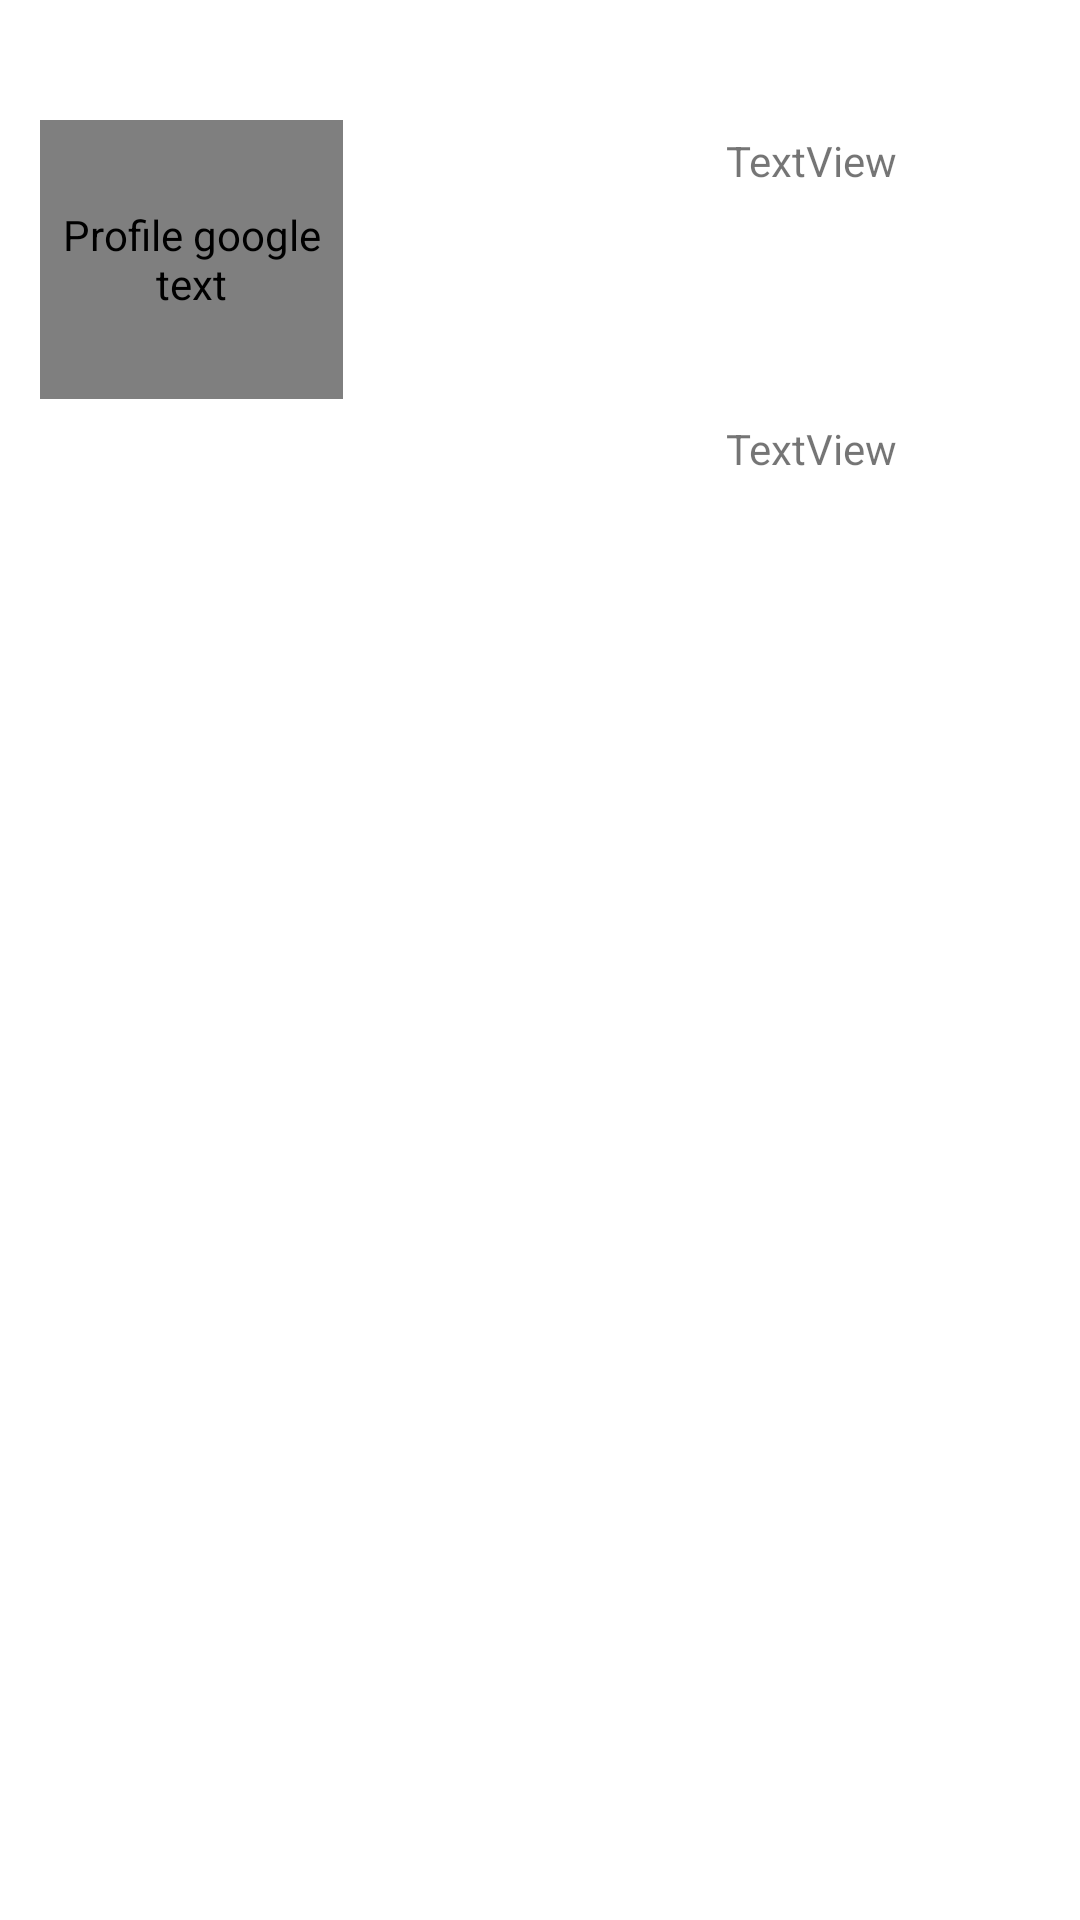

Write the Android layout XML for this screen, with the resource values it uses.
<!-- AndroidManifest.xml: application theme Theme.CosmoNotes -->
<!-- res/layout/activity_home.xml -->
<?xml version="1.0" encoding="utf-8"?>
<androidx.constraintlayout.widget.ConstraintLayout xmlns:android="http://schemas.android.com/apk/res/android"
    xmlns:app="http://schemas.android.com/apk/res-auto"
    xmlns:tools="http://schemas.android.com/tools"
    android:layout_width="match_parent"
    android:layout_height="match_parent"
    tools:context=".homeActivity">

    <de.hdodenhof.circleimageview.CircleImageView
        android:id="@+id/ProfileUserImgView"
        android:layout_width="101dp"
        android:layout_height="93dp"
        android:layout_marginTop="40dp"
        android:contentDescription="@string/profilePictureText"
        app:layout_constraintEnd_toEndOf="parent"
        app:layout_constraintHorizontal_bias="0.051"
        app:layout_constraintStart_toStartOf="parent"
        app:layout_constraintTop_toTopOf="parent"
        tools:srcCompat="@tools:sample/avatars"/>

    <ImageView
        android:id="@+id/IconImageWeather"
        android:layout_width="54dp"
        android:layout_height="54dp"
        android:layout_marginTop="8dp"
        android:contentDescription="@string/app_name"
        app:layout_constraintEnd_toEndOf="parent"
        app:layout_constraintHorizontal_bias="0.672"
        app:layout_constraintStart_toEndOf="@+id/ProfileUserImgView"
        app:layout_constraintTop_toBottomOf="@+id/textviewWeather"
        tools:srcCompat="@tools:sample/avatars" />

    <TextView
        android:id="@+id/textviewWeather"
        android:layout_width="wrap_content"
        android:layout_height="wrap_content"
        android:layout_marginTop="44dp"
        android:text="TextView"
        app:layout_constraintEnd_toEndOf="parent"
        app:layout_constraintHorizontal_bias="0.677"
        app:layout_constraintStart_toEndOf="@+id/ProfileUserImgView"
        app:layout_constraintTop_toTopOf="parent" />

    <TextView
        android:id="@+id/textViewCity"
        android:layout_width="wrap_content"
        android:layout_height="wrap_content"
        android:layout_marginTop="140dp"
        android:text="TextView"
        app:layout_constraintEnd_toEndOf="parent"
        app:layout_constraintHorizontal_bias="0.677"
        app:layout_constraintStart_toEndOf="@+id/ProfileUserImgView"
        app:layout_constraintTop_toTopOf="parent" />

</androidx.constraintlayout.widget.ConstraintLayout>
<!-- resources referenced by this layout -->
<resources>
  <string name="app_name">Cosmo Notes</string>
  <string name="profilePictureText">Profile google text</string>
  <style name="Theme.CosmoNotes" parent="Theme.MaterialComponents.DayNight.DarkActionBar">
          
          <item name="colorPrimary">@color/purple_500</item>
          <item name="colorPrimaryVariant">@color/purple_700</item>
          <item name="colorOnPrimary">@color/white</item>
          
          <item name="colorSecondary">@color/teal_200</item>
          <item name="colorSecondaryVariant">@color/teal_700</item>
          <item name="colorOnSecondary">@color/black</item>
          
          <item name="android:statusBarColor" tools:targetApi="l">?attr/colorPrimaryVariant</item>
          
          <item name="android:windowTranslucentStatus">true</item>
          <item name="android:fitsSystemWindows">true</item>
          <item name="windowActionBar">false</item>
          <item name="windowNoTitle">true</item>
      </style>
  <color name="purple_500">#FF6200EE</color>
  <color name="purple_700">#FF3700B3</color>
  <color name="white">#FFFFFFFF</color>
  <color name="teal_200">#FF03DAC5</color>
  <color name="teal_700">#FF018786</color>
  <color name="black">#FF000000</color>
</resources>
